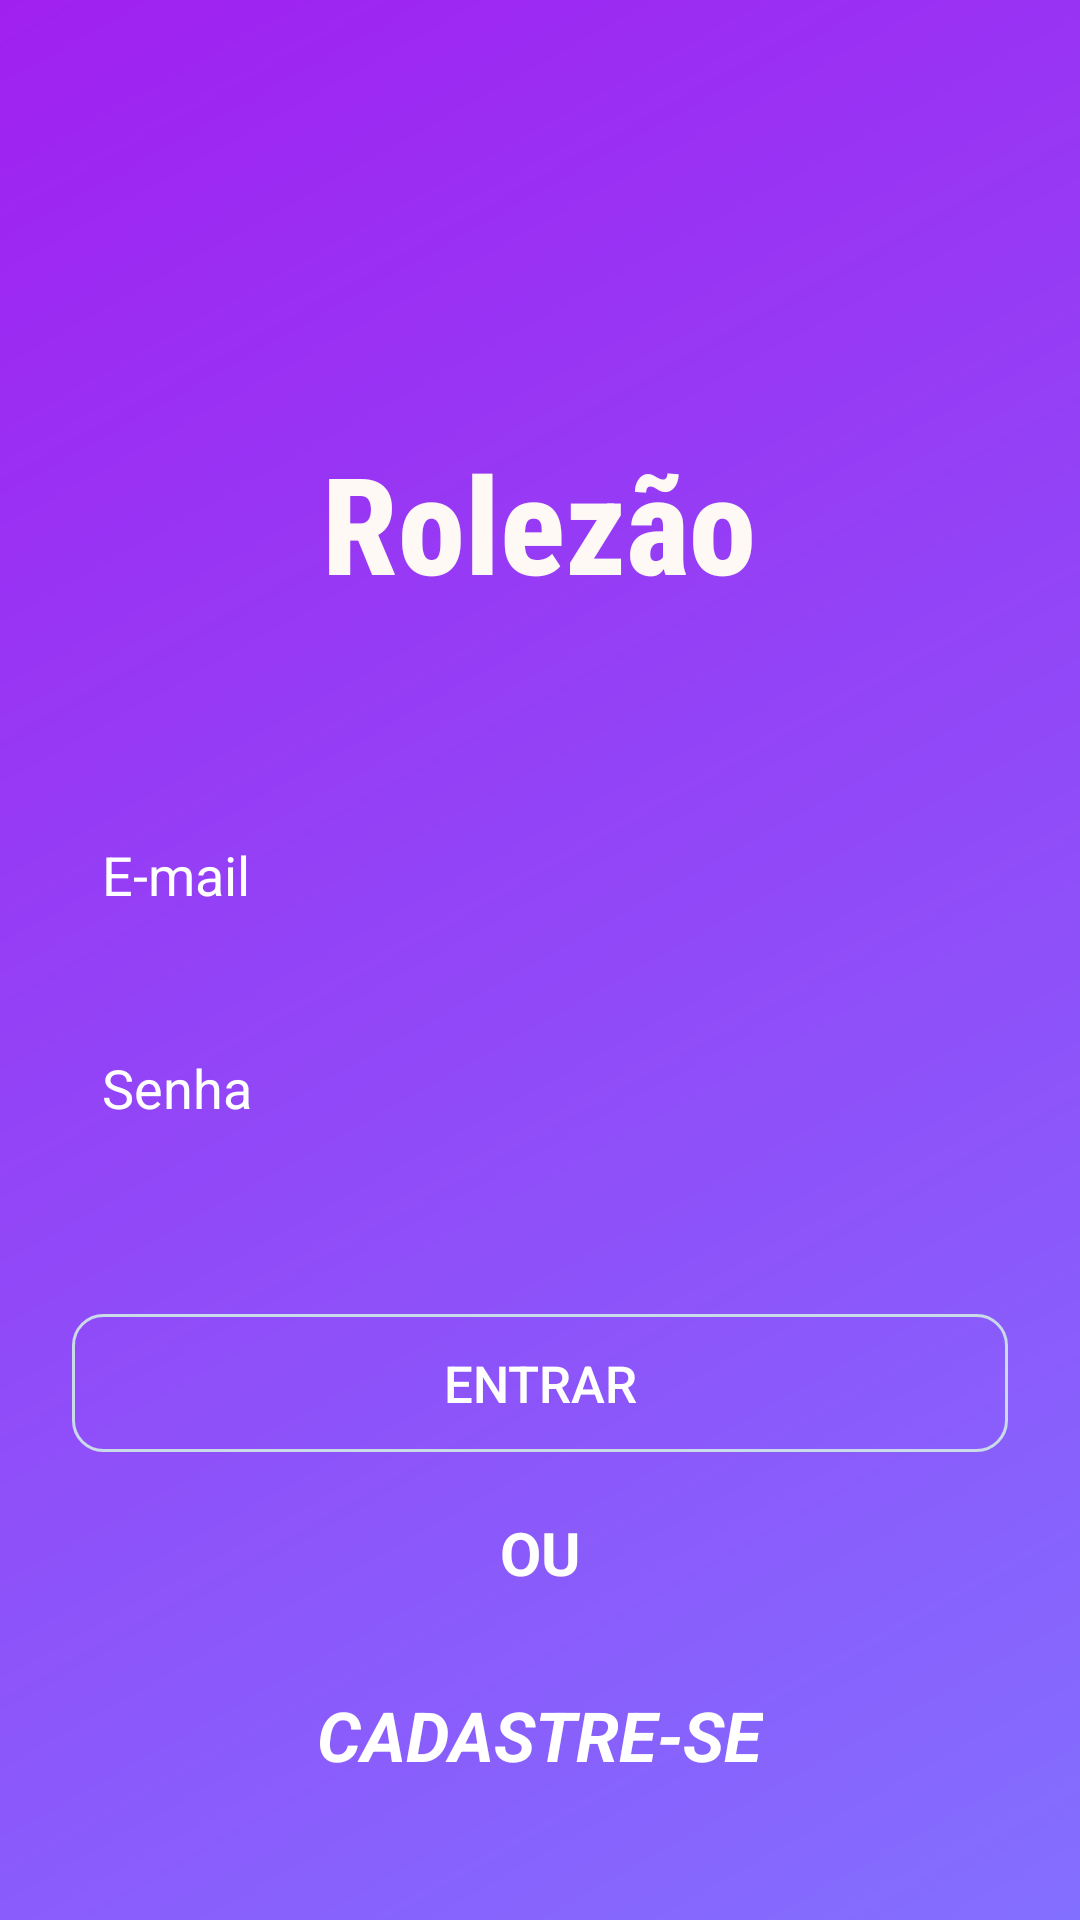

Here is an Android app screen rendered from its layout file. Give the layout XML and the strings, colors and styles it references.
<!-- AndroidManifest.xml: application theme AppTheme -->
<!-- res/layout/activity_login.xml -->
<?xml version="1.0" encoding="utf-8"?>
<androidx.constraintlayout.widget.ConstraintLayout xmlns:android="http://schemas.android.com/apk/res/android"
    xmlns:app="http://schemas.android.com/apk/res-auto"
    xmlns:tools="http://schemas.android.com/tools"
    android:layout_width="match_parent"
    android:layout_height="match_parent"
    android:background="@drawable/backgrounddegrade"
    tools:context=".activity.LoginActivity">

    <TextView
        android:id="@+id/textView"
        android:layout_width="wrap_content"
        android:layout_height="wrap_content"
        android:layout_marginStart="8dp"
        android:layout_marginLeft="8dp"
        android:layout_marginTop="144dp"
        android:layout_marginEnd="8dp"
        android:layout_marginRight="8dp"
        android:fontFamily="sans-serif-condensed-medium"
        android:text="Rolezão"
        android:textColor="#FEF9F5"
        android:textSize="45sp"
        android:textStyle="bold"
        app:layout_constraintEnd_toEndOf="parent"
        app:layout_constraintHorizontal_bias="0.498"
        app:layout_constraintStart_toStartOf="parent"
        app:layout_constraintTop_toTopOf="parent" />

    <EditText
        android:id="@+id/editLoginEmail"
        android:layout_width="0dp"
        android:layout_height="47dp"
        android:layout_marginStart="24dp"
        android:layout_marginLeft="24dp"
        android:layout_marginTop="64dp"
        android:layout_marginEnd="24dp"
        android:layout_marginRight="24dp"
        android:background="@drawable/background_caixa_texto"
        android:ems="10"
        android:hint="E-mail"
        android:inputType="textPersonName"
        android:padding="10dp"
        android:textColor="@android:color/white"
        android:textColorHint="@android:color/white"
        app:layout_constraintEnd_toEndOf="parent"
        app:layout_constraintStart_toStartOf="parent"
        app:layout_constraintTop_toBottomOf="@+id/textView" />

    <EditText
        android:id="@+id/editLoginSenha"
        android:layout_width="0dp"
        android:layout_height="47dp"
        android:layout_marginStart="24dp"
        android:layout_marginLeft="24dp"
        android:layout_marginTop="24dp"
        android:layout_marginEnd="24dp"
        android:layout_marginRight="24dp"
        android:background="@drawable/background_caixa_texto"
        android:ems="10"
        android:hint="Senha"
        android:inputType="textPassword"
        android:padding="10dp"
        android:textColor="@android:color/white"
        android:textColorHint="@android:color/white"
        app:layout_constraintEnd_toEndOf="parent"
        app:layout_constraintHorizontal_bias="0.0"
        app:layout_constraintStart_toStartOf="parent"
        app:layout_constraintTop_toBottomOf="@+id/editLoginEmail" />

    <Button
        android:id="@+id/buttonEntrar"
        android:layout_width="0dp"
        android:layout_height="46dp"
        android:layout_marginStart="24dp"
        android:layout_marginLeft="24dp"
        android:layout_marginTop="52dp"
        android:layout_marginEnd="24dp"
        android:layout_marginRight="24dp"
        android:background="@drawable/background_botao"
        android:text="ENTRAR"
        android:textColor="#FFFFFF"
        android:textSize="17sp"
        app:layout_constraintEnd_toEndOf="parent"
        app:layout_constraintStart_toStartOf="parent"
        app:layout_constraintTop_toBottomOf="@+id/editLoginSenha" />

    <TextView
        android:id="@+id/textView2"
        android:layout_width="wrap_content"
        android:layout_height="wrap_content"
        android:layout_marginStart="8dp"
        android:layout_marginLeft="8dp"
        android:layout_marginTop="20dp"
        android:layout_marginEnd="8dp"
        android:layout_marginRight="8dp"
        android:text="OU"
        android:textColor="#FFFFFF"
        android:textSize="20sp"
        android:textStyle="bold"
        app:layout_constraintEnd_toEndOf="parent"
        app:layout_constraintStart_toStartOf="parent"
        app:layout_constraintTop_toBottomOf="@+id/buttonEntrar" />

    <TextView
        android:id="@+id/textCadastrar"
        android:layout_width="wrap_content"
        android:layout_height="wrap_content"
        android:layout_marginTop="32dp"
        android:onClick="abrirCadastro"
        android:text="CADASTRE-SE"
        android:textColor="#FFFFFF"
        android:textSize="23sp"
        android:textStyle="bold|italic"
        app:layout_constraintEnd_toEndOf="parent"
        app:layout_constraintStart_toStartOf="parent"
        app:layout_constraintTop_toBottomOf="@+id/textView2" />

    <ProgressBar
        android:id="@+id/progressLogin"
        style="?android:attr/progressBarStyle"
        android:layout_width="wrap_content"
        android:layout_height="wrap_content"
        android:visibility="gone"
        app:layout_constraintBottom_toBottomOf="parent"
        app:layout_constraintEnd_toEndOf="parent"
        app:layout_constraintHorizontal_bias="0.498"
        app:layout_constraintStart_toStartOf="parent"
        app:layout_constraintTop_toBottomOf="@+id/textCadastrar"
        app:layout_constraintVertical_bias="0.338" />
</androidx.constraintlayout.widget.ConstraintLayout>
<!-- resources referenced by this layout -->
<resources>
  <!-- drawable background_botao (drawable) -->
  <?xml version="1.0" encoding="utf-8"?>
  <shape xmlns:android="http://schemas.android.com/apk/res/android"
      android:shape="rectangle"
      >
      <solid android:color="#00FFFFFF"></solid>
      <corners android:radius="10dp"></corners>
      <stroke android:width="1dp" android:color="#C9DBE9"></stroke>
  </shape>
  <!-- drawable backgrounddegrade (drawable) -->
  <?xml version="1.0" encoding="utf-8"?>
  <shape xmlns:android="http://schemas.android.com/apk/res/android"
      android:shape="rectangle">
      <gradient
          android:startColor="#836FFF"
          android:endColor="#A020F0"
          android:angle="135"
          >
  
      </gradient>
  
  </shape>
  <style name="AppTheme" parent="Theme.AppCompat.Light.NoActionBar">
          
          <item name="colorPrimary">@color/colorPrimary</item>
          <item name="colorPrimaryDark">@color/colorPrimaryDark</item>
          <item name="colorAccent">@color/colorAccent</item>
      </style>
  <color name="colorPrimary">#8B15CD</color>
  <color name="colorPrimaryDark">#560B79</color>
  <color name="colorAccent">#18AE02</color>
</resources>
